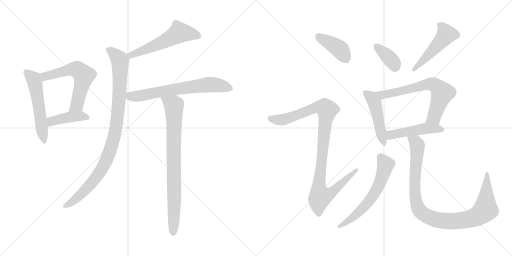
t = 0.00 s
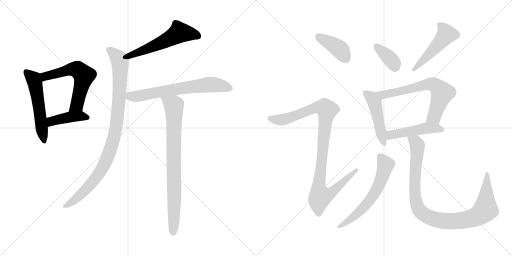
t = 2.44 s
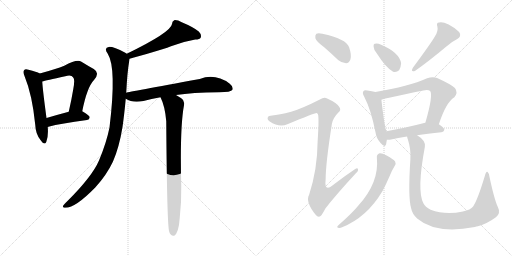
t = 4.89 s
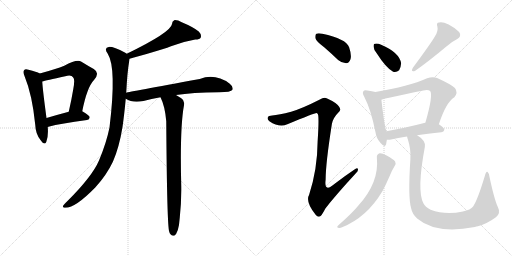
t = 7.33 s
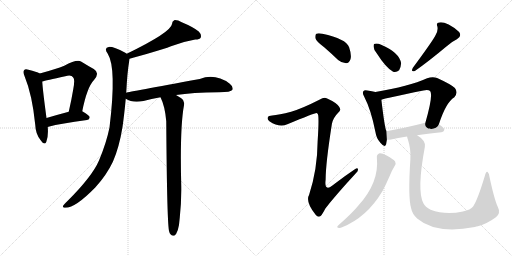
t = 9.77 s
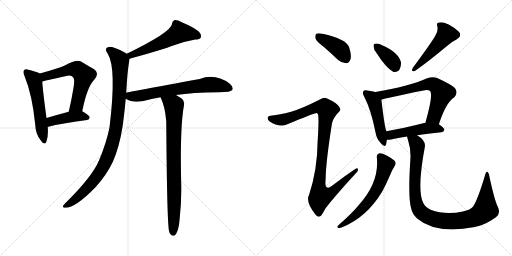
t = 12.22 s

The animated SVG that drew these frames (rendered in a browser with its animation timeline set to each time). Animation: 16 CSS @keyframes rules; one cycle of 12.22 s.

<svg version="1.1" viewBox="0 0 2048 1024" xmlns="http://www.w3.org/2000/svg">
  <g stroke="lightgray" stroke-dasharray="1,1" stroke-width="1" transform="scale(4, 4)">
    <line x1="0" y1="0" x2="256" y2="256"></line>
    <line x1="256" y1="0" x2="0" y2="256"></line>
    <line x1="128" y1="0" x2="128" y2="256"></line>
    <line x1="0" y1="128" x2="256" y2="128"></line>
    <line x1="256" y1="0" x2="512" y2="256"></line>
    <line x1="512" y1="0" x2="256" y2="256"></line>
    <line x1="384" y1="0" x2="384" y2="256"></line>
    <line x1="256" y1="128" x2="512" y2="128"></line>
  </g>
<g transform="scale(1, -1) translate(0, -850)">
   <style type="text/css">
    @keyframes keyframes0 {
      from {
       stroke: black;
       stroke-dashoffset: 547;
       stroke-width: 128;
       }
       64% {
       animation-timing-function: step-end;
       stroke: black;
       stroke-dashoffset: 0;
       stroke-width: 128;
       }
       to {
       stroke: black;
       stroke-width: 1024;
       }
       }
       #make-me-a-hanzi-animation-0 {
         animation: keyframes0 0.695150s both;
         animation-delay: 0.000000s;
         animation-timing-function: linear;
       }
    @keyframes keyframes1 {
      from {
       stroke: black;
       stroke-dashoffset: 594;
       stroke-width: 128;
       }
       66% {
       animation-timing-function: step-end;
       stroke: black;
       stroke-dashoffset: 0;
       stroke-width: 128;
       }
       to {
       stroke: black;
       stroke-width: 1024;
       }
       }
       #make-me-a-hanzi-animation-1 {
         animation: keyframes1 0.733398s both;
         animation-delay: 0.695150s;
         animation-timing-function: linear;
       }
    @keyframes keyframes2 {
      from {
       stroke: black;
       stroke-dashoffset: 425;
       stroke-width: 128;
       }
       58% {
       animation-timing-function: step-end;
       stroke: black;
       stroke-dashoffset: 0;
       stroke-width: 128;
       }
       to {
       stroke: black;
       stroke-width: 1024;
       }
       }
       #make-me-a-hanzi-animation-2 {
         animation: keyframes2 0.595866s both;
         animation-delay: 1.428548s;
         animation-timing-function: linear;
       }
    @keyframes keyframes3 {
      from {
       stroke: black;
       stroke-dashoffset: 550;
       stroke-width: 128;
       }
       64% {
       animation-timing-function: step-end;
       stroke: black;
       stroke-dashoffset: 0;
       stroke-width: 128;
       }
       to {
       stroke: black;
       stroke-width: 1024;
       }
       }
       #make-me-a-hanzi-animation-3 {
         animation: keyframes3 0.697591s both;
         animation-delay: 2.024414s;
         animation-timing-function: linear;
       }
    @keyframes keyframes4 {
      from {
       stroke: black;
       stroke-dashoffset: 970;
       stroke-width: 128;
       }
       76% {
       animation-timing-function: step-end;
       stroke: black;
       stroke-dashoffset: 0;
       stroke-width: 128;
       }
       to {
       stroke: black;
       stroke-width: 1024;
       }
       }
       #make-me-a-hanzi-animation-4 {
         animation: keyframes4 1.039388s both;
         animation-delay: 2.722005s;
         animation-timing-function: linear;
       }
    @keyframes keyframes5 {
      from {
       stroke: black;
       stroke-dashoffset: 677;
       stroke-width: 128;
       }
       69% {
       animation-timing-function: step-end;
       stroke: black;
       stroke-dashoffset: 0;
       stroke-width: 128;
       }
       to {
       stroke: black;
       stroke-width: 1024;
       }
       }
       #make-me-a-hanzi-animation-5 {
         animation: keyframes5 0.800944s both;
         animation-delay: 3.761393s;
         animation-timing-function: linear;
       }
    @keyframes keyframes6 {
      from {
       stroke: black;
       stroke-dashoffset: 820;
       stroke-width: 128;
       }
       73% {
       animation-timing-function: step-end;
       stroke: black;
       stroke-dashoffset: 0;
       stroke-width: 128;
       }
       to {
       stroke: black;
       stroke-width: 1024;
       }
       }
       #make-me-a-hanzi-animation-6 {
         animation: keyframes6 0.917318s both;
         animation-delay: 4.562337s;
         animation-timing-function: linear;
       }
    @keyframes keyframes7 {
      from {
       stroke: black;
       stroke-dashoffset: 401;
       stroke-width: 128;
       }
       57% {
       animation-timing-function: step-end;
       stroke: black;
       stroke-dashoffset: 0;
       stroke-width: 128;
       }
       to {
       stroke: black;
       stroke-width: 1024;
       }
       }
       #make-me-a-hanzi-animation-7 {
         animation: keyframes7 0.576335s both;
         animation-delay: 5.479655s;
         animation-timing-function: linear;
       }
    @keyframes keyframes8 {
      from {
       stroke: black;
       stroke-dashoffset: 1025;
       stroke-width: 128;
       }
       77% {
       animation-timing-function: step-end;
       stroke: black;
       stroke-dashoffset: 0;
       stroke-width: 128;
       }
       to {
       stroke: black;
       stroke-width: 1024;
       }
       }
       #make-me-a-hanzi-animation-8 {
         animation: keyframes8 1.084147s both;
         animation-delay: 6.055990s;
         animation-timing-function: linear;
       }
    @keyframes keyframes9 {
      from {
       stroke: black;
       stroke-dashoffset: 368;
       stroke-width: 128;
       }
       55% {
       animation-timing-function: step-end;
       stroke: black;
       stroke-dashoffset: 0;
       stroke-width: 128;
       }
       to {
       stroke: black;
       stroke-width: 1024;
       }
       }
       #make-me-a-hanzi-animation-9 {
         animation: keyframes9 0.549479s both;
         animation-delay: 7.140137s;
         animation-timing-function: linear;
       }
    @keyframes keyframes10 {
      from {
       stroke: black;
       stroke-dashoffset: 491;
       stroke-width: 128;
       }
       62% {
       animation-timing-function: step-end;
       stroke: black;
       stroke-dashoffset: 0;
       stroke-width: 128;
       }
       to {
       stroke: black;
       stroke-width: 1024;
       }
       }
       #make-me-a-hanzi-animation-10 {
         animation: keyframes10 0.649577s both;
         animation-delay: 7.689616s;
         animation-timing-function: linear;
       }
    @keyframes keyframes11 {
      from {
       stroke: black;
       stroke-dashoffset: 474;
       stroke-width: 128;
       }
       61% {
       animation-timing-function: step-end;
       stroke: black;
       stroke-dashoffset: 0;
       stroke-width: 128;
       }
       to {
       stroke: black;
       stroke-width: 1024;
       }
       }
       #make-me-a-hanzi-animation-11 {
         animation: keyframes11 0.635742s both;
         animation-delay: 8.339193s;
         animation-timing-function: linear;
       }
    @keyframes keyframes12 {
      from {
       stroke: black;
       stroke-dashoffset: 665;
       stroke-width: 128;
       }
       68% {
       animation-timing-function: step-end;
       stroke: black;
       stroke-dashoffset: 0;
       stroke-width: 128;
       }
       to {
       stroke: black;
       stroke-width: 1024;
       }
       }
       #make-me-a-hanzi-animation-12 {
         animation: keyframes12 0.791178s both;
         animation-delay: 8.974935s;
         animation-timing-function: linear;
       }
    @keyframes keyframes13 {
      from {
       stroke: black;
       stroke-dashoffset: 481;
       stroke-width: 128;
       }
       61% {
       animation-timing-function: step-end;
       stroke: black;
       stroke-dashoffset: 0;
       stroke-width: 128;
       }
       to {
       stroke: black;
       stroke-width: 1024;
       }
       }
       #make-me-a-hanzi-animation-13 {
         animation: keyframes13 0.641439s both;
         animation-delay: 9.766113s;
         animation-timing-function: linear;
       }
    @keyframes keyframes14 {
      from {
       stroke: black;
       stroke-dashoffset: 613;
       stroke-width: 128;
       }
       67% {
       animation-timing-function: step-end;
       stroke: black;
       stroke-dashoffset: 0;
       stroke-width: 128;
       }
       to {
       stroke: black;
       stroke-width: 1024;
       }
       }
       #make-me-a-hanzi-animation-14 {
         animation: keyframes14 0.748861s both;
         animation-delay: 10.407552s;
         animation-timing-function: linear;
       }
    @keyframes keyframes15 {
      from {
       stroke: black;
       stroke-dashoffset: 996;
       stroke-width: 128;
       }
       76% {
       animation-timing-function: step-end;
       stroke: black;
       stroke-dashoffset: 0;
       stroke-width: 128;
       }
       to {
       stroke: black;
       stroke-width: 1024;
       }
       }
       #make-me-a-hanzi-animation-15 {
         animation: keyframes15 1.060547s both;
         animation-delay: 11.156413s;
         animation-timing-function: linear;
       }
</style>
<path d="M 159.0 556.5 Q 147.0 563.5 114.0 571.5 Q 101.0 575.5 97.0 570.5 Q 90.0 563.5 98.0 546.5 Q 129.0 471.5 141.0 351.5 Q 142.0 315.5 162.0 290.5 Q 178.0 266.5 185.0 282.5 Q 194.0 304.5 191.0 342.5 L 186.0 378.5 Q 171.0 489.5 169.0 524.5 C 167.0 552.5 167.0 552.5 159.0 556.5 Z" fill="lightgray"></path> 
<path d="M 329.0 405.5 Q 348.0 501.5 376.0 530.5 Q 401.0 558.5 375.0 574.5 Q 353.0 586.5 324.0 604.5 Q 306.0 613.5 257.0 587.5 Q 226.0 574.5 159.0 556.5 C 130.0 548.5 140.0 516.5 169.0 524.5 Q 182.0 528.5 261.0 545.5 Q 286.0 551.5 292.0 541.5 Q 301.0 534.5 293.0 493.5 Q 286.0 451.5 275.0 403.5 C 268.0 374.5 323.0 376.5 329.0 405.5 Z" fill="lightgray"></path> 
<path d="M 191.0 342.5 Q 191.0 343.5 194.0 343.5 Q 242.0 356.5 348.0 370.5 Q 358.0 371.5 359.0 381.5 Q 359.0 388.5 329.0 405.5 C 314.0 413.5 304.0 411.5 275.0 403.5 Q 226.0 390.5 186.0 378.5 C 157.0 369.5 162.0 333.5 191.0 342.5 Z" fill="lightgray"></path> 
<path d="M 518.0 615.5 Q 662.0 655.5 690.0 667.5 Q 739.0 685.5 781.0 692.5 Q 799.0 692.5 803.0 700.5 Q 807.0 712.5 795.0 724.5 Q 773.0 742.5 727.0 761.5 Q 711.0 770.5 697.0 769.5 Q 688.0 765.5 688.0 754.5 Q 684.0 721.5 507.0 635.5 C 480.0 622.5 489.0 607.5 518.0 615.5 Z" fill="lightgray"></path> 
<path d="M 505.0 479.5 Q 509.0 561.5 517.0 607.5 Q 518.0 611.5 518.0 615.5 C 520.0 628.5 520.0 628.5 507.0 635.5 Q 504.0 638.5 501.0 639.5 Q 452.0 664.5 435.0 662.5 Q 414.0 658.5 431.0 635.5 Q 467.0 578.5 438.0 340.5 Q 426.0 280.5 396.0 208.5 Q 369.0 145.5 272.0 48.5 Q 256.0 33.5 252.0 26.5 Q 249.0 19.5 262.0 19.5 Q 302.0 19.5 381.0 100.5 Q 426.0 149.5 452.0 204.5 Q 477.0 262.5 490.0 342.5 Q 497.0 391.5 503.0 455.5 L 505.0 479.5 Z" fill="lightgray"></path> 
<path d="M 704.0 470.5 Q 768.0 480.5 876.0 481.5 Q 924.0 481.5 930.0 491.5 Q 934.0 503.5 919.0 515.5 Q 861.0 557.5 799.0 534.5 Q 514.0 482.5 505.0 479.5 C 476.0 473.5 476.0 469.5 503.0 455.5 Q 530.0 437.5 574.0 446.5 Q 605.0 455.5 642.0 461.5 L 704.0 470.5 Z" fill="lightgray"></path> 
<path d="M 642.0 461.5 Q 660.0 425.5 665.0 365.5 Q 668.0 -57.5 677.0 -76.5 Q 678.0 -82.5 683.0 -87.5 Q 689.0 -94.5 697.0 -92.5 Q 715.0 -80.5 719.0 -20.5 Q 726.0 42.5 725.0 104.5 Q 719.0 339.5 736.0 429.5 Q 740.0 448.5 725.0 457.5 Q 713.0 464.5 704.0 470.5 C 679.0 486.5 630.0 489.5 642.0 461.5 Z" fill="lightgray"></path> 
<path d="M 1295.5 662.0 Q 1323.5 638.0 1352.5 610.0 Q 1367.5 597.0 1384.5 597.0 Q 1396.5 598.0 1401.5 612.0 Q 1407.5 628.0 1396.5 661.0 Q 1384.5 695.0 1289.5 715.0 Q 1273.5 719.0 1265.5 715.0 Q 1259.5 711.0 1261.5 697.0 Q 1265.5 684.0 1295.5 662.0 Z" fill="lightgray"></path> 
<path d="M 1164.5 403.0 Q 1115.5 390.0 1088.5 388.0 Q 1073.5 388.0 1071.5 381.0 Q 1067.5 374.0 1077.5 365.0 Q 1117.5 338.0 1149.5 353.0 Q 1260.5 399.0 1266.5 398.0 Q 1267.5 398.0 1270.5 395.0 Q 1277.5 391.0 1270.5 284.0 Q 1269.5 172.0 1236.5 71.0 Q 1220.5 43.0 1262.5 -9.0 Q 1272.5 -21.0 1282.5 -14.0 Q 1289.5 -7.0 1301.5 16.0 Q 1340.5 67.0 1422.5 156.0 Q 1434.5 166.0 1431.5 174.0 Q 1430.5 181.0 1419.5 173.0 Q 1377.5 145.0 1337.5 114.0 Q 1295.5 78.0 1302.5 131.0 Q 1302.5 195.0 1327.5 354.0 Q 1331.5 378.0 1353.5 400.0 Q 1366.5 410.0 1356.5 423.0 Q 1346.5 439.0 1308.5 456.0 Q 1296.5 463.0 1279.5 452.0 Q 1206.5 415.0 1164.5 403.0 Z" fill="lightgray"></path> 
<path d="M 1507.5 636.0 Q 1543.5 579.0 1572.5 563.0 Q 1585.5 559.0 1596.5 569.0 Q 1603.5 581.0 1604.5 597.0 Q 1597.5 640.0 1524.5 671.0 Q 1509.5 678.0 1499.5 675.0 Q 1493.5 675.0 1494.5 663.0 Q 1494.5 651.0 1507.5 636.0 Z" fill="lightgray"></path> 
<path d="M 1740.5 706.0 Q 1725.5 679.0 1651.5 579.0 Q 1641.5 561.0 1659.5 566.0 Q 1716.5 606.0 1785.5 664.0 Q 1804.5 682.0 1827.5 693.0 Q 1848.5 705.0 1836.5 722.0 Q 1821.5 738.0 1794.5 752.0 Q 1769.5 764.0 1756.5 760.0 Q 1743.5 759.0 1749.5 744.0 Q 1753.5 726.0 1740.5 706.0 Z" fill="lightgray"></path> 
<path d="M 1501.5 482.0 Q 1489.5 486.0 1469.5 488.0 Q 1457.5 491.0 1454.5 486.0 Q 1447.5 480.0 1456.5 464.0 Q 1484.5 410.0 1501.5 323.0 Q 1505.5 296.0 1521.5 279.0 Q 1539.5 257.0 1544.5 273.0 Q 1545.5 280.0 1547.5 291.0 L 1545.5 325.0 Q 1538.5 340.0 1525.5 451.0 C 1522.5 476.0 1522.5 476.0 1501.5 482.0 Z" fill="lightgray"></path> 
<path d="M 1755.5 353.0 Q 1783.5 440.0 1817.5 461.0 Q 1833.5 480.0 1819.5 498.0 Q 1803.5 513.0 1748.5 538.0 Q 1730.5 545.0 1708.5 537.0 Q 1635.5 504.0 1501.5 482.0 C 1471.5 477.0 1496.5 443.0 1525.5 451.0 Q 1540.5 457.0 1693.5 488.0 Q 1712.5 492.0 1720.5 486.0 Q 1733.5 470.0 1701.5 359.0 C 1693.5 330.0 1745.5 325.0 1755.5 353.0 Z" fill="lightgray"></path> 
<path d="M 1668.5 309.0 Q 1708.5 316.0 1765.5 321.0 Q 1775.5 322.0 1777.5 331.0 Q 1777.5 338.0 1755.5 353.0 L 1701.5 359.0 L 1700.5 359.0 Q 1615.5 337.0 1545.5 325.0 C 1515.5 320.0 1517.5 292.0 1547.5 291.0 Q 1554.5 290.0 1564.5 292.0 Q 1589.5 299.0 1628.5 304.0 L 1668.5 309.0 Z" fill="lightgray"></path> 
<path d="M 1507.5 219.0 Q 1517.5 120.0 1433.5 28.0 Q 1411.5 0.0 1352.5 -52.0 Q 1345.5 -59.0 1352.5 -61.0 Q 1359.5 -64.0 1368.5 -59.0 Q 1467.5 -19.0 1529.5 85.0 Q 1544.5 113.0 1560.5 150.0 Q 1567.5 168.0 1578.5 186.0 Q 1585.5 195.0 1580.5 204.0 Q 1574.5 213.0 1546.5 228.0 Q 1527.5 238.0 1518.5 237.0 Q 1505.5 233.0 1507.5 219.0 Z" fill="lightgray"></path> 
<path d="M 1990.5 24.0 Q 1977.5 52.0 1958.5 140.0 Q 1957.5 156.0 1950.5 162.0 Q 1944.5 166.0 1939.5 147.0 Q 1911.5 53.0 1892.5 24.0 Q 1882.5 11.0 1851.5 4.0 Q 1781.5 -11.0 1722.5 11.0 Q 1700.5 23.0 1693.5 37.0 Q 1666.5 88.0 1699.5 263.0 Q 1703.5 288.0 1668.5 309.0 C 1644.5 327.0 1620.5 333.0 1628.5 304.0 Q 1628.5 300.0 1631.5 292.0 Q 1644.5 252.0 1641.5 213.0 Q 1631.5 60.0 1644.5 17.0 Q 1648.5 -5.0 1668.5 -24.0 Q 1743.5 -88.0 1899.5 -58.0 Q 1905.5 -55.0 1911.5 -55.0 Q 1948.5 -45.0 1983.5 -19.0 Q 2004.5 -3.0 1990.5 24.0 Z" fill="lightgray"></path> 
      <clipPath id="make-me-a-hanzi-clip-0">
      <path d="M 159.0 556.5 Q 147.0 563.5 114.0 571.5 Q 101.0 575.5 97.0 570.5 Q 90.0 563.5 98.0 546.5 Q 129.0 471.5 141.0 351.5 Q 142.0 315.5 162.0 290.5 Q 178.0 266.5 185.0 282.5 Q 194.0 304.5 191.0 342.5 L 186.0 378.5 Q 171.0 489.5 169.0 524.5 C 167.0 552.5 167.0 552.5 159.0 556.5 Z" fill="lightgray"></path>
      </clipPath>
      <path clip-path="url(#make-me-a-hanzi-clip-0)" d="M 104.0 562.5 L 132.0 537.5 L 140.0 518.5 L 174.0 288.5 " fill="none" id="make-me-a-hanzi-animation-0" stroke-dasharray="419 838" stroke-linecap="round"></path>

      <clipPath id="make-me-a-hanzi-clip-1">
      <path d="M 329.0 405.5 Q 348.0 501.5 376.0 530.5 Q 401.0 558.5 375.0 574.5 Q 353.0 586.5 324.0 604.5 Q 306.0 613.5 257.0 587.5 Q 226.0 574.5 159.0 556.5 C 130.0 548.5 140.0 516.5 169.0 524.5 Q 182.0 528.5 261.0 545.5 Q 286.0 551.5 292.0 541.5 Q 301.0 534.5 293.0 493.5 Q 286.0 451.5 275.0 403.5 C 268.0 374.5 323.0 376.5 329.0 405.5 Z" fill="lightgray"></path>
      </clipPath>
      <path clip-path="url(#make-me-a-hanzi-clip-1)" d="M 171.0 530.5 L 190.0 548.5 L 293.0 573.5 L 313.0 570.5 L 336.0 548.5 L 308.0 430.5 L 282.0 410.5 " fill="none" id="make-me-a-hanzi-animation-1" stroke-dasharray="466 932" stroke-linecap="round"></path>

      <clipPath id="make-me-a-hanzi-clip-2">
      <path d="M 191.0 342.5 Q 191.0 343.5 194.0 343.5 Q 242.0 356.5 348.0 370.5 Q 358.0 371.5 359.0 381.5 Q 359.0 388.5 329.0 405.5 C 314.0 413.5 304.0 411.5 275.0 403.5 Q 226.0 390.5 186.0 378.5 C 157.0 369.5 162.0 333.5 191.0 342.5 Z" fill="lightgray"></path>
      </clipPath>
      <path clip-path="url(#make-me-a-hanzi-clip-2)" d="M 191.0 348.5 L 212.0 367.5 L 256.0 378.5 L 323.0 386.5 L 350.0 379.5 " fill="none" id="make-me-a-hanzi-animation-2" stroke-dasharray="297 594" stroke-linecap="round"></path>

      <clipPath id="make-me-a-hanzi-clip-3">
      <path d="M 518.0 615.5 Q 662.0 655.5 690.0 667.5 Q 739.0 685.5 781.0 692.5 Q 799.0 692.5 803.0 700.5 Q 807.0 712.5 795.0 724.5 Q 773.0 742.5 727.0 761.5 Q 711.0 770.5 697.0 769.5 Q 688.0 765.5 688.0 754.5 Q 684.0 721.5 507.0 635.5 C 480.0 622.5 489.0 607.5 518.0 615.5 Z" fill="lightgray"></path>
      </clipPath>
      <path clip-path="url(#make-me-a-hanzi-clip-3)" d="M 792.0 706.5 L 718.0 720.5 L 604.0 660.5 L 528.0 631.5 L 521.0 636.5 " fill="none" id="make-me-a-hanzi-animation-3" stroke-dasharray="422 844" stroke-linecap="round"></path>

      <clipPath id="make-me-a-hanzi-clip-4">
      <path d="M 505.0 479.5 Q 509.0 561.5 517.0 607.5 Q 518.0 611.5 518.0 615.5 C 520.0 628.5 520.0 628.5 507.0 635.5 Q 504.0 638.5 501.0 639.5 Q 452.0 664.5 435.0 662.5 Q 414.0 658.5 431.0 635.5 Q 467.0 578.5 438.0 340.5 Q 426.0 280.5 396.0 208.5 Q 369.0 145.5 272.0 48.5 Q 256.0 33.5 252.0 26.5 Q 249.0 19.5 262.0 19.5 Q 302.0 19.5 381.0 100.5 Q 426.0 149.5 452.0 204.5 Q 477.0 262.5 490.0 342.5 Q 497.0 391.5 503.0 455.5 L 505.0 479.5 Z" fill="lightgray"></path>
      </clipPath>
      <path clip-path="url(#make-me-a-hanzi-clip-4)" d="M 437.0 648.5 L 466.0 626.5 L 480.0 605.5 L 475.0 434.5 L 464.0 337.5 L 449.0 274.5 L 419.0 196.5 L 379.0 133.5 L 315.0 64.5 L 260.0 27.5 " fill="none" id="make-me-a-hanzi-animation-4" stroke-dasharray="842 1684" stroke-linecap="round"></path>

      <clipPath id="make-me-a-hanzi-clip-5">
      <path d="M 704.0 470.5 Q 768.0 480.5 876.0 481.5 Q 924.0 481.5 930.0 491.5 Q 934.0 503.5 919.0 515.5 Q 861.0 557.5 799.0 534.5 Q 514.0 482.5 505.0 479.5 C 476.0 473.5 476.0 469.5 503.0 455.5 Q 530.0 437.5 574.0 446.5 Q 605.0 455.5 642.0 461.5 L 704.0 470.5 Z" fill="lightgray"></path>
      </clipPath>
      <path clip-path="url(#make-me-a-hanzi-clip-5)" d="M 508.0 473.5 L 521.0 465.5 L 548.0 465.5 L 707.0 495.5 L 839.0 512.5 L 921.0 496.5 " fill="none" id="make-me-a-hanzi-animation-5" stroke-dasharray="549 1098" stroke-linecap="round"></path>

      <clipPath id="make-me-a-hanzi-clip-6">
      <path d="M 642.0 461.5 Q 660.0 425.5 665.0 365.5 Q 668.0 -57.5 677.0 -76.5 Q 678.0 -82.5 683.0 -87.5 Q 689.0 -94.5 697.0 -92.5 Q 715.0 -80.5 719.0 -20.5 Q 726.0 42.5 725.0 104.5 Q 719.0 339.5 736.0 429.5 Q 740.0 448.5 725.0 457.5 Q 713.0 464.5 704.0 470.5 C 679.0 486.5 630.0 489.5 642.0 461.5 Z" fill="lightgray"></path>
      </clipPath>
      <path clip-path="url(#make-me-a-hanzi-clip-6)" d="M 650.0 458.5 L 695.0 428.5 L 696.0 421.5 L 693.0 -81.5 " fill="none" id="make-me-a-hanzi-animation-6" stroke-dasharray="692 1384" stroke-linecap="round"></path>

      <clipPath id="make-me-a-hanzi-clip-7">
      <path d="M 1295.5 662.0 Q 1323.5 638.0 1352.5 610.0 Q 1367.5 597.0 1384.5 597.0 Q 1396.5 598.0 1401.5 612.0 Q 1407.5 628.0 1396.5 661.0 Q 1384.5 695.0 1289.5 715.0 Q 1273.5 719.0 1265.5 715.0 Q 1259.5 711.0 1261.5 697.0 Q 1265.5 684.0 1295.5 662.0 Z" fill="lightgray"></path>
      </clipPath>
      <path clip-path="url(#make-me-a-hanzi-clip-7)" d="M 1272.5 706.0 L 1363.5 649.0 L 1382.5 616.0 " fill="none" id="make-me-a-hanzi-animation-7" stroke-dasharray="273 546" stroke-linecap="round"></path>

      <clipPath id="make-me-a-hanzi-clip-8">
      <path d="M 1164.5 403.0 Q 1115.5 390.0 1088.5 388.0 Q 1073.5 388.0 1071.5 381.0 Q 1067.5 374.0 1077.5 365.0 Q 1117.5 338.0 1149.5 353.0 Q 1260.5 399.0 1266.5 398.0 Q 1267.5 398.0 1270.5 395.0 Q 1277.5 391.0 1270.5 284.0 Q 1269.5 172.0 1236.5 71.0 Q 1220.5 43.0 1262.5 -9.0 Q 1272.5 -21.0 1282.5 -14.0 Q 1289.5 -7.0 1301.5 16.0 Q 1340.5 67.0 1422.5 156.0 Q 1434.5 166.0 1431.5 174.0 Q 1430.5 181.0 1419.5 173.0 Q 1377.5 145.0 1337.5 114.0 Q 1295.5 78.0 1302.5 131.0 Q 1302.5 195.0 1327.5 354.0 Q 1331.5 378.0 1353.5 400.0 Q 1366.5 410.0 1356.5 423.0 Q 1346.5 439.0 1308.5 456.0 Q 1296.5 463.0 1279.5 452.0 Q 1206.5 415.0 1164.5 403.0 Z" fill="lightgray"></path>
      </clipPath>
      <path clip-path="url(#make-me-a-hanzi-clip-8)" d="M 1081.5 377.0 L 1118.5 370.0 L 1155.5 376.0 L 1262.5 420.0 L 1283.5 423.0 L 1308.5 410.0 L 1274.5 100.0 L 1281.5 65.0 L 1318.5 75.0 L 1425.5 170.0 " fill="none" id="make-me-a-hanzi-animation-8" stroke-dasharray="897 1794" stroke-linecap="round"></path>

      <clipPath id="make-me-a-hanzi-clip-9">
      <path d="M 1507.5 636.0 Q 1543.5 579.0 1572.5 563.0 Q 1585.5 559.0 1596.5 569.0 Q 1603.5 581.0 1604.5 597.0 Q 1597.5 640.0 1524.5 671.0 Q 1509.5 678.0 1499.5 675.0 Q 1493.5 675.0 1494.5 663.0 Q 1494.5 651.0 1507.5 636.0 Z" fill="lightgray"></path>
      </clipPath>
      <path clip-path="url(#make-me-a-hanzi-clip-9)" d="M 1505.5 665.0 L 1560.5 615.0 L 1580.5 583.0 " fill="none" id="make-me-a-hanzi-animation-9" stroke-dasharray="240 480" stroke-linecap="round"></path>

      <clipPath id="make-me-a-hanzi-clip-10">
      <path d="M 1740.5 706.0 Q 1725.5 679.0 1651.5 579.0 Q 1641.5 561.0 1659.5 566.0 Q 1716.5 606.0 1785.5 664.0 Q 1804.5 682.0 1827.5 693.0 Q 1848.5 705.0 1836.5 722.0 Q 1821.5 738.0 1794.5 752.0 Q 1769.5 764.0 1756.5 760.0 Q 1743.5 759.0 1749.5 744.0 Q 1753.5 726.0 1740.5 706.0 Z" fill="lightgray"></path>
      </clipPath>
      <path clip-path="url(#make-me-a-hanzi-clip-10)" d="M 1756.5 751.0 L 1777.5 731.0 L 1785.5 713.0 L 1703.5 619.0 L 1663.5 585.0 L 1661.5 576.0 " fill="none" id="make-me-a-hanzi-animation-10" stroke-dasharray="363 726" stroke-linecap="round"></path>

      <clipPath id="make-me-a-hanzi-clip-11">
      <path d="M 1501.5 482.0 Q 1489.5 486.0 1469.5 488.0 Q 1457.5 491.0 1454.5 486.0 Q 1447.5 480.0 1456.5 464.0 Q 1484.5 410.0 1501.5 323.0 Q 1505.5 296.0 1521.5 279.0 Q 1539.5 257.0 1544.5 273.0 Q 1545.5 280.0 1547.5 291.0 L 1545.5 325.0 Q 1538.5 340.0 1525.5 451.0 C 1522.5 476.0 1522.5 476.0 1501.5 482.0 Z" fill="lightgray"></path>
      </clipPath>
      <path clip-path="url(#make-me-a-hanzi-clip-11)" d="M 1463.5 478.0 L 1483.5 463.0 L 1499.5 439.0 L 1533.5 278.0 " fill="none" id="make-me-a-hanzi-animation-11" stroke-dasharray="346 692" stroke-linecap="round"></path>

      <clipPath id="make-me-a-hanzi-clip-12">
      <path d="M 1755.5 353.0 Q 1783.5 440.0 1817.5 461.0 Q 1833.5 480.0 1819.5 498.0 Q 1803.5 513.0 1748.5 538.0 Q 1730.5 545.0 1708.5 537.0 Q 1635.5 504.0 1501.5 482.0 C 1471.5 477.0 1496.5 443.0 1525.5 451.0 Q 1540.5 457.0 1693.5 488.0 Q 1712.5 492.0 1720.5 486.0 Q 1733.5 470.0 1701.5 359.0 C 1693.5 330.0 1745.5 325.0 1755.5 353.0 Z" fill="lightgray"></path>
      </clipPath>
      <path clip-path="url(#make-me-a-hanzi-clip-12)" d="M 1511.5 481.0 L 1535.5 471.0 L 1712.5 513.0 L 1744.5 507.0 L 1768.5 478.0 L 1736.5 383.0 L 1709.5 369.0 " fill="none" id="make-me-a-hanzi-animation-12" stroke-dasharray="537 1074" stroke-linecap="round"></path>

      <clipPath id="make-me-a-hanzi-clip-13">
      <path d="M 1668.5 309.0 Q 1708.5 316.0 1765.5 321.0 Q 1775.5 322.0 1777.5 331.0 Q 1777.5 338.0 1755.5 353.0 L 1701.5 359.0 L 1700.5 359.0 Q 1615.5 337.0 1545.5 325.0 C 1515.5 320.0 1517.5 292.0 1547.5 291.0 Q 1554.5 290.0 1564.5 292.0 Q 1589.5 299.0 1628.5 304.0 L 1668.5 309.0 Z" fill="lightgray"></path>
      </clipPath>
      <path clip-path="url(#make-me-a-hanzi-clip-13)" d="M 1551.5 297.0 L 1569.5 312.0 L 1701.5 337.0 L 1746.5 337.0 L 1767.5 331.0 " fill="none" id="make-me-a-hanzi-animation-13" stroke-dasharray="353 706" stroke-linecap="round"></path>

      <clipPath id="make-me-a-hanzi-clip-14">
      <path d="M 1507.5 219.0 Q 1517.5 120.0 1433.5 28.0 Q 1411.5 0.0 1352.5 -52.0 Q 1345.5 -59.0 1352.5 -61.0 Q 1359.5 -64.0 1368.5 -59.0 Q 1467.5 -19.0 1529.5 85.0 Q 1544.5 113.0 1560.5 150.0 Q 1567.5 168.0 1578.5 186.0 Q 1585.5 195.0 1580.5 204.0 Q 1574.5 213.0 1546.5 228.0 Q 1527.5 238.0 1518.5 237.0 Q 1505.5 233.0 1507.5 219.0 Z" fill="lightgray"></path>
      </clipPath>
      <path clip-path="url(#make-me-a-hanzi-clip-14)" d="M 1521.5 223.0 L 1542.5 191.0 L 1522.5 126.0 L 1497.5 76.0 L 1450.5 16.0 L 1384.5 -40.0 L 1356.5 -56.0 " fill="none" id="make-me-a-hanzi-animation-14" stroke-dasharray="485 970" stroke-linecap="round"></path>

      <clipPath id="make-me-a-hanzi-clip-15">
      <path d="M 1990.5 24.0 Q 1977.5 52.0 1958.5 140.0 Q 1957.5 156.0 1950.5 162.0 Q 1944.5 166.0 1939.5 147.0 Q 1911.5 53.0 1892.5 24.0 Q 1882.5 11.0 1851.5 4.0 Q 1781.5 -11.0 1722.5 11.0 Q 1700.5 23.0 1693.5 37.0 Q 1666.5 88.0 1699.5 263.0 Q 1703.5 288.0 1668.5 309.0 C 1644.5 327.0 1620.5 333.0 1628.5 304.0 Q 1628.5 300.0 1631.5 292.0 Q 1644.5 252.0 1641.5 213.0 Q 1631.5 60.0 1644.5 17.0 Q 1648.5 -5.0 1668.5 -24.0 Q 1743.5 -88.0 1899.5 -58.0 Q 1905.5 -55.0 1911.5 -55.0 Q 1948.5 -45.0 1983.5 -19.0 Q 2004.5 -3.0 1990.5 24.0 Z" fill="lightgray"></path>
      </clipPath>
      <path clip-path="url(#make-me-a-hanzi-clip-15)" d="M 1635.5 299.0 L 1662.5 281.0 L 1669.5 268.0 L 1658.5 103.0 L 1666.5 33.0 L 1684.5 2.0 L 1710.5 -17.0 L 1755.5 -31.0 L 1799.5 -35.0 L 1883.5 -25.0 L 1924.5 -5.0 L 1942.5 14.0 L 1949.5 155.0 " fill="none" id="make-me-a-hanzi-animation-15" stroke-dasharray="868 1736" stroke-linecap="round"></path>

</g>
</svg>
